pico-8 play session: hold ← + tap ❎

[t = 1 s] hold ← ~1s, tap ❎ ~2×
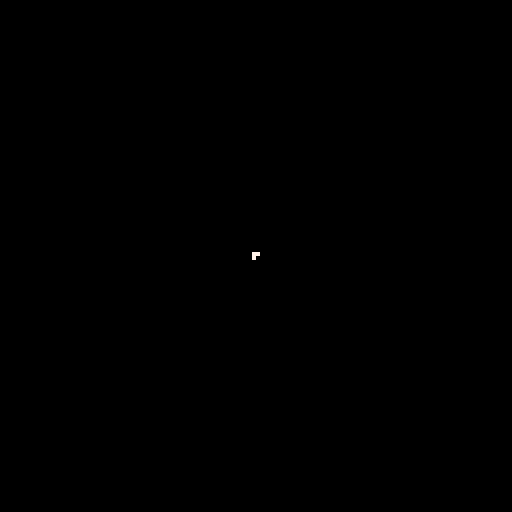
[t = 6 s] hold ← ~6s, tap ❎ ~10×
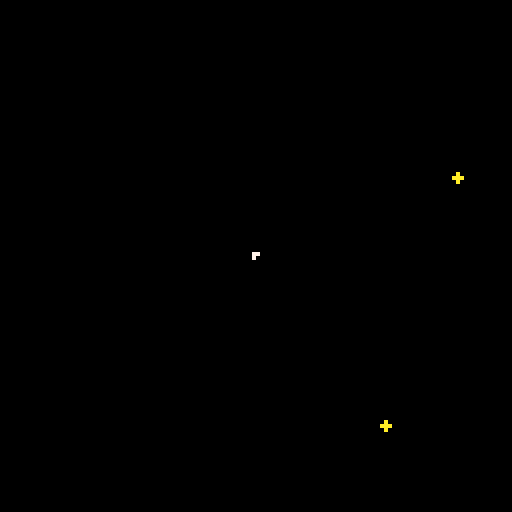
[t = 8 s] hold ← ~8s, tap ❎ ~14×
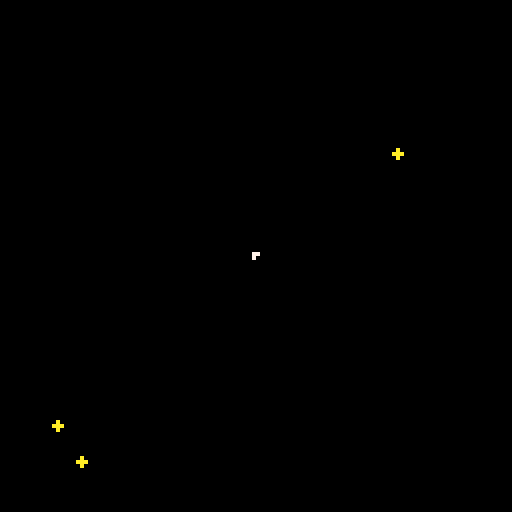

pico-8 cartridge
version 38
__lua__
--[[

this is a pico8 program designed
for a playformance i originally
gave in lyon in 2024 (more info
on www.felix-belthoise.com)

instructions :
-> left mouse button =
								add an electron
-> right mouse button =
								add a proton
-> middle mouse button =
								add a muon

-> when an electron and a proton
are fusing, they create a
neutron

-> when a muon collides with a
neutron, it breaks back into an
electron and a proton

-> use x to clear the screen and
reset the cartridge memory

----

the idea was to make a simple
particle simulation system
inspired by elementary
particles interactions:
protons and electrons
attracting and repulsing each
other (as defined by coulomb's
law), particles fusion
and fission.

i chose to use pico8 because of
its simple design (this is
supposed to be projected to a
large public, so you don't want
to have a 20-windows software
that would be difficult to
understand for non-programers),
and show that even a very
limited engine such as this one
can still create beautiful
evolving systems on screen.

the main challenge was, well,
those limitions.

pico8 has only 64kb of ram,
and keeping track of multiple
moving particles influencing
each other quickly impacted
performances.

at first, with a non-optimized
system, i couldn't render more
than 30 particles without the
program heavily slowing down.
after some rework, it can now
render up to 500.

to accelerate execution, i
decided to go for a structure-
of-arrays data layout and reduce
lots of unnecessary divisions. i
also used approximations
for some calculations
(for example, instead
of checking the exact distance
between two particles, i only
check the difference between
their coordinates).

don't hesitate to take a look at
the code!

]]--
-->8
--game loop

function _init()
 init_particles()
 mouse.init()
end

--main update function, called each frame
function _update()
 interventions_divines() --check player inputs
 apply_offset()
 apply_constitution() --applies a set of updating functions
 clean_dead()
 normalize_deltas()
 apply_delta()
end

debug=""

--main draw function, called each frame after _update
function _draw()
 cls()
 draw_particles()
 draw_mouse()
 
 print(debug)
end
-->8
--tables
--storing components

pos={} --stores particles position
col={} --stores particles color
dlt={} --stores particles delta
--(== their movement directions)

chg={} --stores particles charges
vts={} --stores particles speed
typ={} --stores particles type (electron, proton...) 
liv={} --stores live state

--colors

bleu=12
rouge=8
vert=11
white=7
blanc=7
beige=15
jaune=10
rose=14
marron=4
orange=9
gris=6

--charges

positif=1
negatif=-1
neutre=0
-->8
--lois

------------------------coulomb

k=40 --coulomb's law force
coulomb_max_range=100
coulomb_min_range=10
range_coulomb=coulomb_max_range

function loi_coulomb(i1, i2)
 local dif=soustraie(pos[i2], pos[i1])
 
 --this check avoid applying the
 --coulomb law to particles too
 --far away from each other.
 --the max distance, range_coulomb,
 --is evolving depending on the
 --number of alive particles:
 --the more they are, the closer
 --they need to be to apply the
 --law.
	--this is to avoid the number
	--of calculations growing
	--exponentially each time a
	--new particle is created.
 
 --i make a square-shaped
 --distance check, not circle.
 --this is an acceptable 
 --proximation to avoid
 --multiplying divisions.
 if (dif.x<-range_coulomb or dif.x>range_coulomb) return
 if (dif.y<-range_coulomb or dif.y>range_coulomb) return
 
 local r=magnitude(dif)

	local q1=chg[i1]
	local q2=chg[i2]
 
 --this is actually coulomb's law
	f=k*(q1*q2/(r*r))
 
 --i bound the resulting force
 --so the particles aren't ejected
 --into the infinity of space
 --if they are really close.
	local f2=mid(-0.75, f, 0.75)
	
	local m_dlt=multiplie(dif, f2/r)
 
 --modifying the particles delta
 dlt[i1]=soustraie(dlt[i1], m_dlt)
 dlt[i2]=additionne(dlt[i2], m_dlt)
end

function init_coulomb(t, i)
 if (t.charge==positif or t.charge==negatif) add(clb, i)
 	
 return false
end

--applying the coulomb's law
--to every charged particles
function article_coulomb()
 for i1=1,#clb do
  for i2=i1+1,#clb do
   loi_coulomb(clb[i1], clb[i2])
  end
 end
end

-------------------------fusion

range_fusion=1

function init_fusion(t, i)
 if (t.nom=="electron") then add(elc, i) 
 elseif (t.nom=="proton") then add(prt, i)
 end
end

--if two of the specified particles
--are colliding, then destroy them
--and create a third one
function loi_fusion(i1, i2, p)
  creation_particule(p, pos[i1].x, pos[i1].y)
  detruit_particule(i1)
  detruit_particule(i2)
end

function article_fusion()
 for e in all(elc) do
  for p in all(prt) do
   if (collision(e, p, 1)) loi_fusion(e, p, neutron)
  end
 end
end

------------------------fission

range_fission=4
force_fission=10

function init_fission(t, i)
 if (ontologies[3] and t.nom==ontologies[3].nom) then add(neu, i) 
 elseif (ontologies[4] and t.nom==ontologies[4].nom) then add(mun, i)
 end
end

function projection_particules(p1, p2, posp, dir, force)
 local i1=creation_particule(p1, posp.x+dir.x*force, posp.y+dir.y*force)
 local i2=creation_particule(p2, posp.x-dir.x*force, posp.y-dir.y*force)
 dlt[i1]={x=dir.x, y=dir.y}
 dlt[i2]={x=-dir.x, y=-dir.y}
end

--if the two particles specified
--are collising, destroy the second
--one and create 2 new particles
--instead
function loi_fission(i1, i2, p1, p2)
  detruit_particule(i2)
  
  local dir=direction_aleatoire()
 
  projection_particules(p1, p2, pos[i1], dir, 10)
end

function article_fission()
 for i in all(mun) do
  for j in all(neu) do
 			if (collision(i, j, 4)) loi_fission(i, j, electron, proton)
  end
 end
end
-->8
--constitution

--laws currently applying
--(basically, functions that are
--called each frame)
constitution={
	article_coulomb,
	article_fusion,
	article_fission,
}

clb={} --particles affected by
--coulomb's law (== charged
--particles)

elc={}
prt={}

neu={}
mun={}

initialisation={
 init_coulomb,
 init_fusion,
 init_fission
}

function apply_constitution()
	for rule in all(constitution) do
	 rule()
	end
end
-->8
--player input

function creation_electron(x, y)
 creation_particule(electron, x, y)
end

function creation_proton(x, y)
 creation_particule(proton, x, y)
end

function creation_muon(x, y)
 creation_particule(muon, x, y)
end

--lf=left mouse button
--rf=right mouse button
--mf=middle mouse button
baguette_magique={
 lf=creation_electron,
 rf=creation_proton,
 mf=creation_muon
}

function interventions_divines()
 btnp_fn(⬇️, function() apparition(electron) end)
 btnp_fn(⬆️, function() apparition(proton) end)
 btnp_fn(⬅️, function() apparition(ontologies[4]) end)
 btnp_fn(❎, clean_all)
 btnp_fn(4, switch_mouse_mode)
 update_mouse()
end

function btnp_fn(b, f)
 if (btnp(b)) f()
end

function apparition(t)
 creation_particule_rnd(t)
end

mouse_eraser_radius=7
mouse_eraser_border=15

function update_mouse()
  local mouse_x,mouse_y = mouse.pos()
  local mouse_btn = mouse.button()
  
  if mouse_continuous==true or mouse.was_pressed==false then
	  if baguette_magique.lf!=nil and mouse_btn==1 then 
	  	baguette_magique.lf(mouse_x, mouse_y)
	  elseif baguette_magique.mf!=nil and mouse_btn==4 then
	   baguette_magique.mf(mouse_x, mouse_y)
	  elseif baguette_magique.rf!=nil and mouse_btn==2 then
	   baguette_magique.rf(mouse_x, mouse_y)
	  end
  end
  
  mouse.was_pressed=mouse_btn!=0
end

function switch_mouse_mode()
 mouse_continuous= not mouse_continuous
end

function draw_mouse()
	local mouse_x,mouse_y = mouse.pos()
	local mouse_btn = mouse.button()
	
	if (mouse_btn==4 and mouse_continuous and trou_noir) then circ(mouse_x, mouse_y, mouse_eraser_radius-1, mouse_eraser_color)
 else
		pset(mouse_x, mouse_y, mouse_color)
		pset(mouse_x+1, mouse_y, mouse_color)
		pset(mouse_x, mouse_y+1, mouse_color)
 end
end

mouse_color=7
mouse_eraser_color=1
mouse_continuous=false

mouse = {
  init = function()
    poke(0x5f2d, 1)
  end,
  -- return int:x, int:y, onscreen:bool
  pos = function()
    local x,y = stat(32)-1,stat(33)-1
    return stat(32)-1,stat(33)-1
  end,
  -- return int:button [0..4]
  -- 0 .. no button
  -- 1 .. left
  -- 2 .. right
  -- 4 .. middle
  was_pressed=false,
  button = function()
    	return stat(34)
  end,
}

-->8
--particules

--particles definition
electron={
 nom="electron",
 color=bleu,
 charge=negatif,
 vitesse=30
}

proton={
 nom="proton",
 color=rouge,
 charge=positif,
 vitesse=30
}

neutron={
 nom="neutron",
 color=vert,
 charge=neutre,
 vitesse=30
}

muon={
 nom="muon",
 color=jaune,
 charge=neutre,
 vitesse=30
}

--list of particle types
ontologies={
 electron,
 proton,
 neutron,
 muon
}
-->8
--particle logic

function init_particles()
 --recreate the particles
 --stored in cartridge data
 --last time the program was
 --run
 init_cartdata()
end

function normalize_deltas()
 for i=1,#dlt do
  dlt[i]=normalize(dlt[i])
 end
end

--apply particles movement
--(their current direction
--are stored in the "dlt" table)
function apply_delta()
 for i=1,#pos do
  pos[i].x+=dlt[i].x*vts[i]
  pos[i].y+=dlt[i].y*vts[i]
 end
end

--move particles to the other
--side of the screen if they
--went outside of it
function apply_offset()
 for i=1,#pos do
  if (pos[i].x>127) then pos[i].x-=128
  elseif (pos[i].x<0) then pos[i].x+=128
  end
  
  if (pos[i].y>127) then pos[i].y-=128
  elseif (pos[i].y<0) then pos[i].y+=128
 	end
 end
end

function draw_particles()
 for i=1,#pos do
  circfill(pos[i].x, pos[i].y, 1, col[i])
 end
end

function init_cartdata()
 cartdata("play_test_1")
 
 local m=#ontologies
 for i=1,m do
  local n=dget(i-1)
  dset(i-1, 0)
  local t=ontologies[i]
  for j=1,n do
   creation_particule_rnd(t)
  end
 end
end

--check the given particles are
--colliding (collision bounds
--are square-shaped rather than
--circle-shaped to avoid
--divisions)
function collision(i1, i2, d) 
 local dif=soustraie(pos[i2], pos[i1])
  
 return ((liv[i1] and liv[i2])
 							and (dif.x>-d and dif.x<d
 							and dif.y>-d and dif.y<d))
end
-->8
--creation and deletion

charged_limit=55 --max number of charged particles allowed
neutral_limit=750 --max number of neutral particles allowed

neutral={} --table storing indices of only neutral charged particles
charged={} --table storing indices of only charged particles

function creation_particule(t, x, y)
	local theta=rnd(1)
	local dx, dy=cos(theta), sin(theta)
 
 --destroy a particle of the
 --same charge if we already reached
 --the max particles number
 detruit_particule_charge(t.charge)
 
 local idx=alloue_particule(t, x, y, dx, dy) 
 
 return idx
end

function creation_particule_rnd(t)
 local x, y=rnd(127), rnd(127)
 return creation_particule(t, x, y)
end

function creation_multiple(t, n)
 for i=1,n do
  creation_particule_rnd(t)
 end
end

--create a new particle,
--either by recycling a dead one
--or by adding new entries in
--the component tables
function alloue_particule(t, x, y, dx, dy)
 local l=get_dead(t)
 if (l>0) then
  pos[l]={x=x, y=y}
  dlt[l]={x=dx, y=dy}
  liv[l]=true
  return l
 end
 
 add(pos, {x=x, y=y})
 add(dlt, {x=dx, y=dy})
 add(col, t.color)
 add(chg, t.charge)
 add(vts, t.vitesse/20)
 add(typ, t.nom)
 add(liv, true)
 
 add(trs, #pos)
 
 if (t.charge==0) then add(neutral, #pos)
 else add(charged, #pos) end
 
 for i=1,#initialisation do
  initialisation[i](t, #pos)
 end
 
 --range_coulomb represents the
 --max distance to check for
 --coulomb's law. in short,
 --the more particles we have,
 --the closer they need to be to
 --influence each other.
 --this is to avoid
 --exponentially increasing the
 --number of calculations
 --performed by coulomb's law
 --for each new particle added.
 range_coulomb=mid(coulomb_min_range, range_coulomb-1, coulomb_max_range)

 --storing the particle in
 --cartridge data so they are
 --back when we run the program
 --next time
	add_memory(t.nom)
	
	return #pos
end

function get_dead(t)
 for i=1,#liv do
  if (liv[i]==false and typ[i]==t.nom) return i
 end
 
 return 0
end

function detruit_particule(i)
 liv[i]=false
end

function detruit_particule_charge(c)
 if (c==0 and #neutral>=neutral_limit) then detruit_particule(get_rnd(neutral))
 elseif (#charged>=charged_limit) then detruit_particule(get_rnd(charged)) end
end

function get_rnd(t)
 return t[flr(1+rnd(#t-1))]
end

function destroy_memory(i)
 rm_memory(typ[i])
	
	deli(pos, i)
 deli(dlt, i)
 deli(col, i)
 deli(chg, i)
 deli(vts, i)
 deli(typ, i)
 deli(liv, i)
 
 rm_index(clb, i)
 rm_index(elc, i)
 rm_index(prt, i)
 rm_index(mun, i)
 rm_index(neu, i)
 rm_index(charged, i)
 rm_index(neutral, i)
 
 range_coulomb=mid(coulomb_min_range, range_coulomb+1, coulomb_max_range)
end

function clean_all()
 pos={}
 dlt={}
 col={}
 chg={}
 vts={}
 typ={}
 liv={}
 
 clb={}
 elc={}
 prt={}
 mun={}
 neu={}
 
 reset_memory()
end

function clean_dead()
 for i=#liv,1,-1 do
  if (liv[i]==false) destroy_memory(i)
 end
end

function rm_index(t, idx)
 del(t, idx)
 
 for i=1,#t do
  if (t[i]>idx) t[i]-=1
 end
end

function destruction(x, y, r, b)
 for i=1,#pos do
	 local rel=soustraie({x=x, y=y}, pos[i])
	 rela={x=abs(rel.x), y=abs(rel.y)}
	 if (rela.x<=r+b and rela.y<=r+b) then
	  if (rela.x<=r and rela.y<=r) then
	 				detruit_particule(i)
	 	else
	 			 dlt[i]=rel
	 	end
	 end
	end
end

function gerbe(t, x, y, n)
 explosion(t, x, y, n)
end

function explosion(t, x, y, n)
 local slice=1/n
 local theta=rnd(slice)
 
 for i=0, n do
  local idx=creation_particule(t, x, y)
  dlt[idx]=dir_vector(theta)
  theta+=slice
 end
end

function direction_aleatoire()
 return dir_vector(rnd(1))
end

function dir_vector(theta)
 return {x=sin(theta), y=cos(theta)}
end

function add_memory(nom)
 local id=get_part_id(nom)
 
 if (id==-1) return
 
 nb=dget(id-1)
 
 dset(id-1, nb+1)
end

function rm_memory(nom)
 id=get_part_id(nom)
 
 if (id==-1) return
 
 nb=dget(id-1)
 
 dset(id-1, nb-1)
end

function reset_memory()
 for i=1,#ontologies do
  dset(i-1, 0)
 end
end

function get_part_id(nom)
 for i=1,#ontologies do
  if (nom==ontologies[i].nom) return i
 end
 
 return -1
end
-->8
--utils

lmp=electron

function additionne(v1, v2)
 return {x=v1.x+v2.x, y=v1.y+v2.y}
end

function soustraie(v1, v2)
 return {x=v1.x-v2.x, y=v1.y-v2.y}
end

function magnitude(v)
 return sqrt(sqr_magnitude(v))
end

function sqr_magnitude(v)
 return v.x^2+v.y^2
end

function multiplie(v, m)
 return {x=v.x*m, y=v.y*m}
end

function reverse(v)
 return {x=-v.x, y=-v.y}
end

function normalize(v)
 return multiplie(v, 1/magnitude(v))
end

function inverse(v)
 return {x=1/v.x, y=1/v.y}
end

function alea(n1, n2)
 return rnd(n2-n1)+n1
end

function valea(n1, n2)
 return {x=alea(n1, n2), y=alea(n1, n2)}
end

function copy(v)
 return {x=v.x, y=v.y}
end
